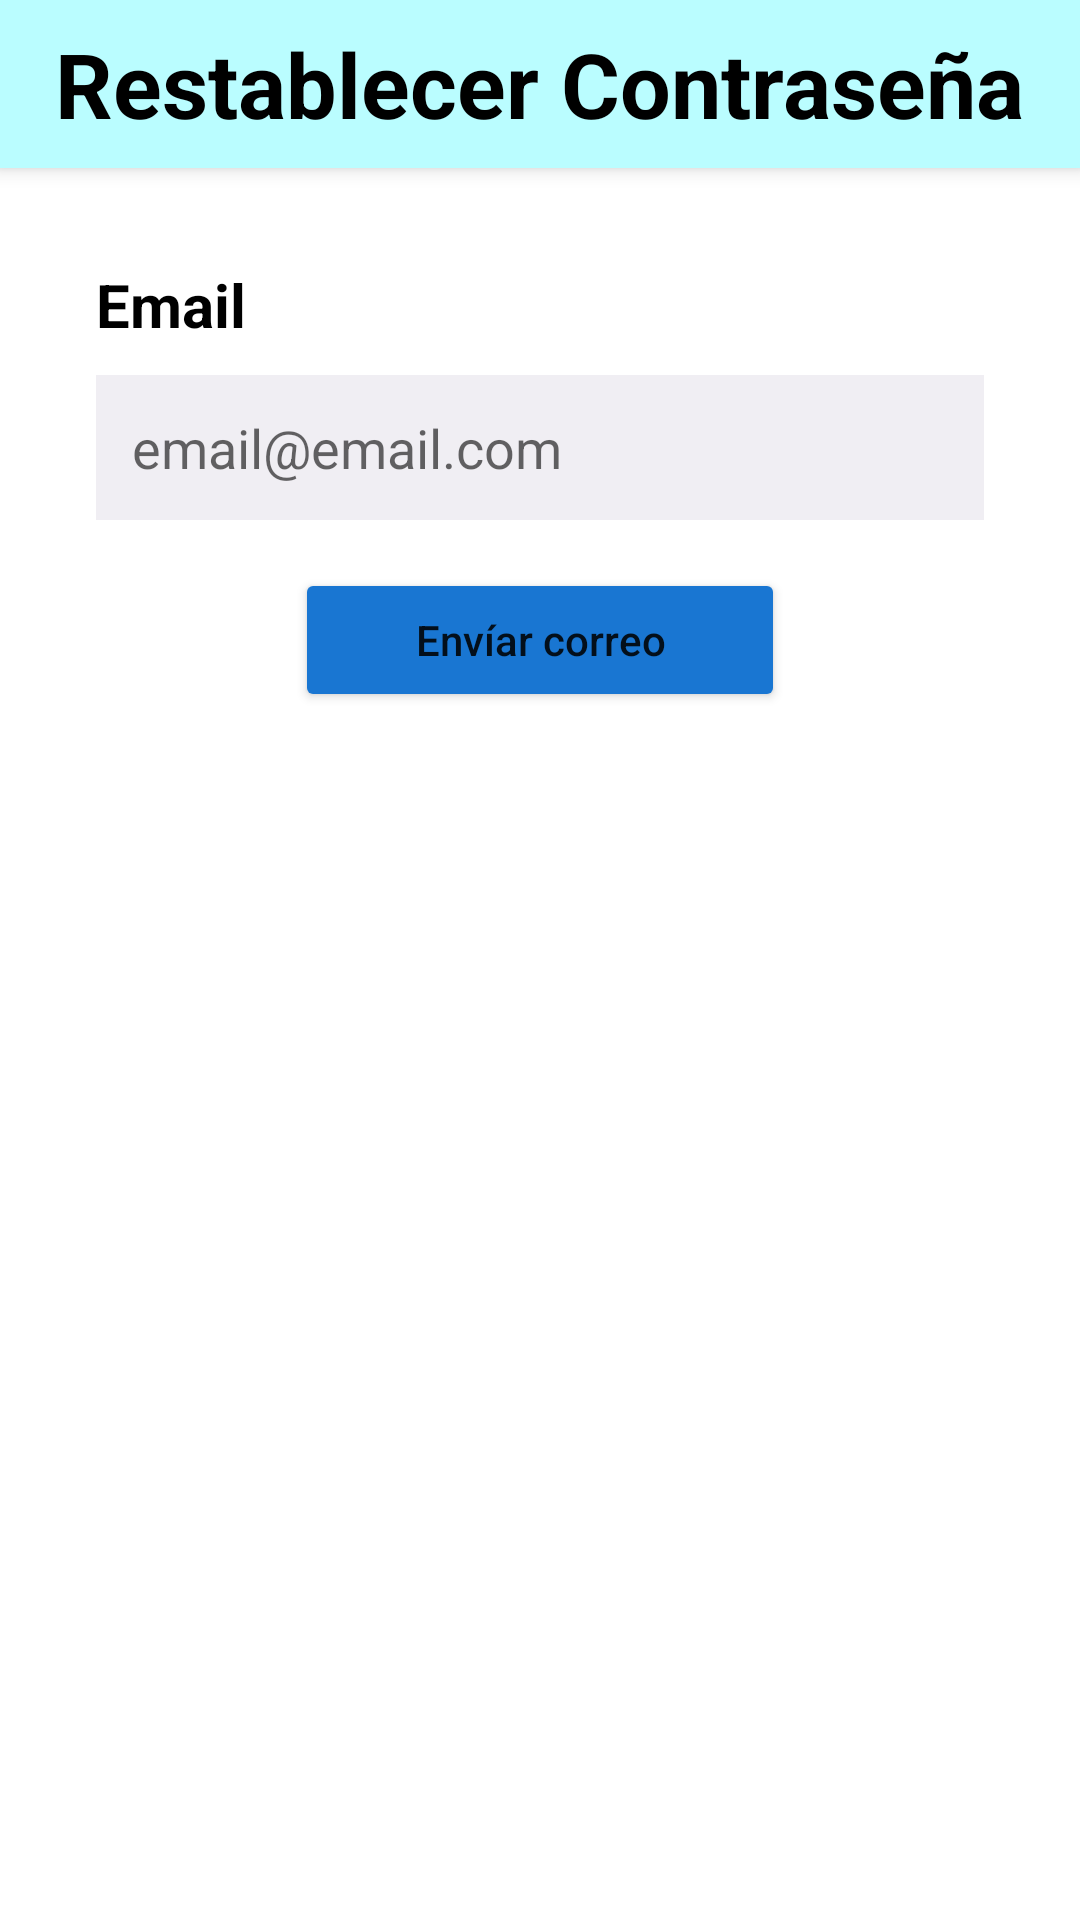

Write the Android layout XML for this screen, with the resource values it uses.
<!-- AndroidManifest.xml: application theme Theme.AppEcoCity -->
<!-- res/layout/activity_restablecer_contrasena.xml -->
<?xml version="1.0" encoding="utf-8"?>
<layout xmlns:android="http://schemas.android.com/apk/res/android"
    xmlns:app="http://schemas.android.com/apk/res-auto">

    <data>

    </data>

    <LinearLayout
        android:layout_width="match_parent"
        android:layout_height="match_parent"
        android:orientation="vertical"
        android:background="@android:color/white">

        <com.google.android.material.appbar.MaterialToolbar
            android:id="@+id/toolbarRegistro"
            android:layout_width="match_parent"
            android:layout_height="?attr/actionBarSize"
            android:background="@color/celeste"
            android:elevation="4dp">

            <RelativeLayout
                android:layout_width="match_parent"
                android:layout_height="wrap_content"
                android:layout_marginEnd="16dp">

                <ImageView
                    android:layout_width="wrap_content"
                    android:layout_height="wrap_content"
                    android:layout_alignParentStart="true"
                    android:layout_centerVertical="true"
                    android:id="@+id/btnBack"
                    android:src="@drawable/ic_flecha_atras" />

                <TextView
                    android:layout_width="wrap_content"
                    android:layout_height="wrap_content"
                    android:layout_centerInParent="true"
                    android:text="@string/restablecer_contrasena"
                    android:textColor="@color/black"
                    android:textSize="30sp"
                    android:textStyle="bold" />

            </RelativeLayout>
        </com.google.android.material.appbar.MaterialToolbar>

        <ScrollView
            android:layout_width="match_parent"
            android:layout_height="match_parent"
            android:fillViewport="true">

            <LinearLayout
                android:layout_width="match_parent"
                android:layout_height="wrap_content"
                android:orientation="vertical"
                android:padding="32dp"
                android:gravity="top">

                <LinearLayout
                    android:layout_width="match_parent"
                    android:layout_height="wrap_content"
                    android:orientation="vertical">

                    <TextView
                        android:layout_width="match_parent"
                        android:layout_height="wrap_content"
                        android:text="@string/email"
                        android:textStyle="bold"
                        android:textSize="20sp"
                        android:textColor="@color/black"
                        android:layout_marginBottom="10dp" />

                    <EditText
                        android:layout_width="match_parent"
                        android:layout_height="wrap_content"
                        android:hint="@string/email_email_com"
                        android:id="@+id/correo"
                        android:background="#F0EEF3"
                        android:padding="12dp"
                        android:layout_marginBottom="16dp"
                        android:inputType="textEmailAddress" />

                    <Button
                        android:id="@+id/BotonEnviarCorreo"
                        android:layout_width="wrap_content"
                        android:layout_height="wrap_content"
                        android:layout_gravity="center_horizontal"
                        android:text="@string/enviar_correo"
                        android:backgroundTint="@color/azul"
                        android:paddingLeft="40dp"
                        android:paddingRight="40dp"
                        android:textAllCaps="false"
                        app:cornerRadius="20dp" />

                </LinearLayout>
            </LinearLayout>
        </ScrollView>
    </LinearLayout>
</layout>
<!-- resources referenced by this layout -->
<resources>
  <color name="azul">#1976d2</color>
  <color name="black">#FF000000</color>
  <color name="celeste">#bafdff</color>
  <string name="email">Email</string>
  <string name="email_email_com">email@email.com</string>
  <string name="enviar_correo">Envíar correo</string>
  <string name="restablecer_contrasena">Restablecer Contraseña</string>
  <style name="Theme.AppEcoCity" parent="Theme.MaterialComponents.DayNight.NoActionBar">
  
          
          <item name="colorPrimary">@color/celeste</item>
          <item name="colorPrimaryVariant">@color/celeste</item>
          <item name="colorOnPrimary">@color/white</item>
  
          <item name="colorSecondary">@color/azul</item>
          <item name="colorOnSecondary">@color/white</item>
  
          <item name="android:statusBarColor">@color/celeste</item>
          <item name="android:navigationBarColor">@color/white</item>
  
      </style>
  <color name="white">#FFFFFFFF</color>
</resources>
